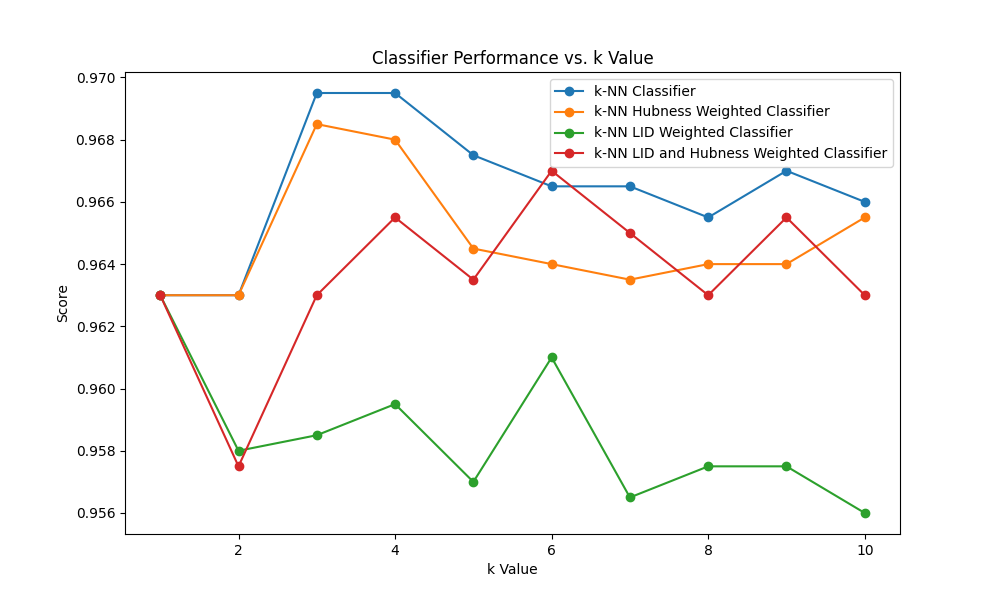

Data behind this chart, as committed beside it:
classifiers; 1; 2; 3; 4; 5; 6; 7; 8; 9; 10
knn_classifier; 0.963; 0.963; 0.9695; 0.9695; 0.9675; 0.9665; 0.9665; 0.9655; 0.967; 0.966
knn_classifier_hubness_weighted; 0.963; 0.963; 0.9685; 0.968; 0.9645; 0.964; 0.9635; 0.964; 0.964; 0.9655
knn_classifier_lid; 0.963; 0.958; 0.9585; 0.9595; 0.957; 0.961; 0.9565; 0.9575; 0.9575; 0.956
knn_classifier_lid_and_hubness_weight; 0.963; 0.9575; 0.963; 0.9655; 0.9635; 0.967; 0.965; 0.963; 0.9655; 0.963
